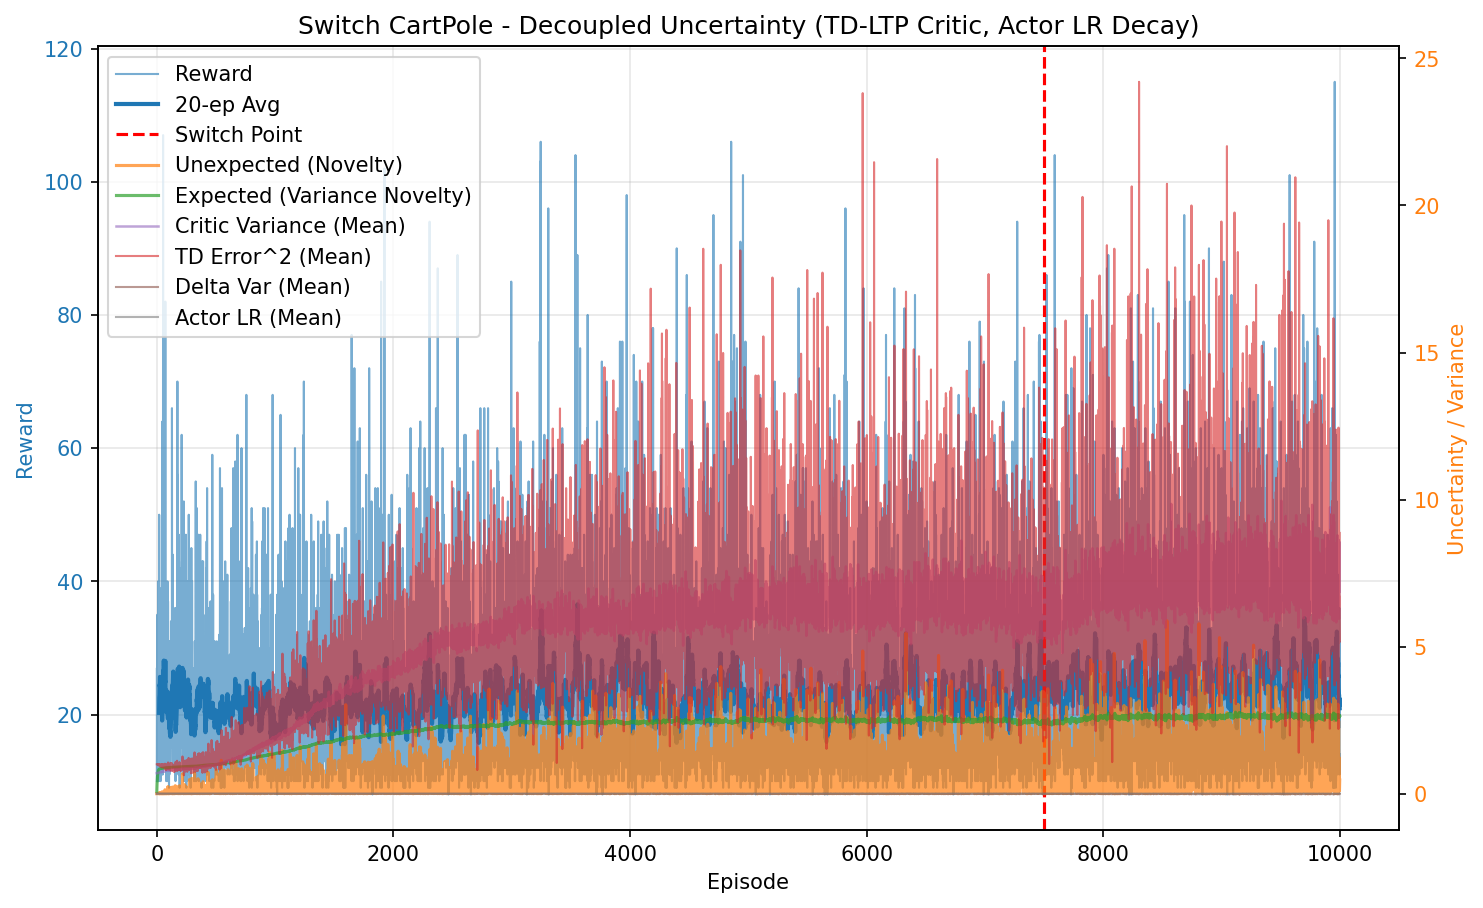

The file beside this chart, header and first rows:
episode, reward, unexpected_uncertainty, expected_uncertainty, mean_variance, mean_td_error_sq, mean_delta_var, mean_actor_lr, mean_abs_td
0, 10.0, 1.6021719614102046e-05, 0.07963, 0.6936, 0.9982, 2.8000750616924675e-05, 1.0000000002926969e-05, 0.9991
1, 27.0, 0.000102, 0.2588, 0.6945, 0.999, 2.7909775712589357e-05, 1.0000000009694152e-05, 0.9995
2, 16.0, 1.6144431071877063e-05, 0.3442, 0.6958, 0.9979, 2.758257924106342e-05, 1.0000000017473679e-05, 0.999
3, 11.0, 1.386796069324765e-06, 0.3956, 0.6966, 0.9952, 2.7189184658280105e-05, 1.0000000023400861e-05, 0.9976
4, 10.0, 1.4890609409928046e-07, 0.4376, 0.6969, 0.9931, 2.694799538518591e-05, 1.0000000028633441e-05, 0.9965
5, 35.0, 0.000168, 0.5556, 0.6981, 0.998, 2.7170093127707595e-05, 1.000000004150839e-05, 0.999
6, 15.0, 5.91152845634032e-06, 0.5949, 0.6998, 0.9929, 2.6429265113351896e-05, 1.0000000057201698e-05, 0.9964
7, 10.0, 6.347455347338763e-07, 0.618, 0.7002, 0.9925, 2.6332345749243266e-05, 1.0000000065427111e-05, 0.9962
8, 21.0, 1.707299321086392e-05, 0.6598, 0.7016, 0.9941, 2.6221718755923765e-05, 1.0000000075653228e-05, 0.997
9, 18.0, 0.002544, 0.6893, 0.7025, 0.9974, 2.6366769420832506e-05, 1.000000008826401e-05, 0.9986
10, 26.0, 0.0003362, 0.7238, 0.704, 0.9915, 2.5580947614018845e-05, 1.0000000101702246e-05, 0.9956
11, 40.0, 0.0003747, 0.7623, 0.7059, 0.9914, 2.527841834134311e-05, 1.0000000119660842e-05, 0.9955
12, 16.0, 1.0548160158216982e-05, 0.774, 0.7077, 0.9712, 2.32602642837288e-05, 1.0000000132829285e-05, 0.9853
13, 21.0, 9.062921688213736e-05, 0.7868, 0.7081, 0.9895, 2.4768981718373793e-05, 1.0000000140226537e-05, 0.9945
14, 21.0, 0.003211, 0.7974, 0.7093, 0.9909, 2.468508664850277e-05, 1.0000000147575886e-05, 0.9951
15, 30.0, 0.01135, 0.8091, 0.7099, 0.9992, 2.5323532447831557e-05, 1.0000000155065684e-05, 0.9993
16, 10.0, 0.001219, 0.8124, 0.7113, 0.9593, 2.1740218538473852e-05, 1.0000000160054093e-05, 0.979
17, 23.0, 0.0006305, 0.8191, 0.714, 0.9854, 2.3583436169613246e-05, 1.0000000163609219e-05, 0.992
18, 23.0, 3.7219906477472996e-06, 0.8246, 0.7156, 0.9702, 2.205299434633003e-05, 1.0000000167994107e-05, 0.9844
19, 22.0, 0.0005845, 0.8288, 0.715, 0.9789, 2.2837576142484075e-05, 1.0000000171594329e-05, 0.9889
20, 50.0, 0.005252, 0.836, 0.7176, 0.9823, 2.265852452743561e-05, 1.000000017610279e-05, 0.9907
21, 34.0, 0.02683, 0.8394, 0.7191, 0.9923, 2.336548539408957e-05, 1.0000000179987767e-05, 0.9955
22, 19.0, 0.003666, 0.8411, 0.7205, 0.9787, 2.213791500945931e-05, 1.000000018188839e-05, 0.9882
23, 17.0, 8.25592145394422e-05, 0.8423, 0.7214, 0.9652, 2.1008949983482507e-05, 1.0000000183047687e-05, 0.9813
24, 39.0, 0.005178, 0.8451, 0.7241, 0.975, 2.132763293143494e-05, 1.0000000184701208e-05, 0.9864
25, 29.0, 0.008059, 0.8467, 0.7256, 0.9815, 2.157352506914219e-05, 1.0000000186353582e-05, 0.9896
26, 16.0, 0.0002268, 0.8477, 0.7279, 0.9527, 1.9111278536714994e-05, 1.0000000187301042e-05, 0.9746
27, 38.0, 0.03885, 0.8491, 0.7265, 0.9924, 2.2365331948895838e-05, 1.0000000188315242e-05, 0.995
28, 18.0, 0.0006999, 0.85, 0.7297, 0.9352, 1.7606964340234654e-05, 1.0000000189155026e-05, 0.9655
29, 20.0, 8.069192088259102e-06, 0.8505, 0.7276, 0.9527, 1.9132309766574573e-05, 1.0000000189757832e-05, 0.9747
30, 18.0, 1.4536164192745872e-07, 0.8512, 0.7307, 0.9452, 1.811660130583661e-05, 1.0000000190210443e-05, 0.9708
31, 14.0, 6.393072621274093e-09, 0.8516, 0.7305, 0.958, 1.939056561106991e-05, 1.0000000190660419e-05, 0.9767
32, 10.0, 6.864509457331309e-10, 0.852, 0.7311, 0.9181, 1.6653833786905744e-05, 1.0000000190957251e-05, 0.9555
33, 22.0, 0.001231, 0.8528, 0.7332, 0.9733, 2.0228310773100555e-05, 1.0000000191361759e-05, 0.9844
34, 23.0, 0.01211, 0.8535, 0.7332, 0.983, 2.1139315034569495e-05, 1.0000000191980013e-05, 0.9889
35, 25.0, 0.03068, 0.8543, 0.7351, 0.9802, 2.0371918934822305e-05, 1.0000000192596087e-05, 0.9882
36, 13.0, 0.002982, 0.8545, 0.7327, 0.9578, 1.9424657774609106e-05, 1.0000000193024766e-05, 0.9758
37, 17.0, 0.002229, 0.855, 0.7357, 0.9643, 1.9134316359003498e-05, 1.0000000193286541e-05, 0.9798
38, 15.0, 0.02689, 0.8554, 0.7358, 0.9886, 2.1490218066245602e-05, 1.0000000193591534e-05, 0.991
39, 32.0, 0.04653, 0.8566, 0.7393, 1.002, 2.1706694857229435e-05, 1.0000000194177937e-05, 0.9985
40, 24.0, 0.0002197, 0.857, 0.7372, 0.9507, 1.7885319456710345e-05, 1.0000000194886244e-05, 0.973
41, 18.0, 3.958509025687315e-06, 0.8576, 0.7415, 0.9444, 1.7422360242666633e-05, 1.0000000195256902e-05, 0.9685
42, 11.0, 3.40033336124957e-07, 0.858, 0.7416, 0.9515, 1.9530799989347808e-05, 1.0000000195603305e-05, 0.9685
43, 23.0, 0.04016, 0.8588, 0.7429, 0.9941, 2.0688250619702457e-05, 1.0000000196034758e-05, 0.994
44, 13.0, 0.002208, 0.8593, 0.7454, 0.8899, 1.3234056881982096e-05, 1.000000019655596e-05, 0.9395
45, 12.0, 0.0001517, 0.8595, 0.7415, 0.9529, 1.835640513447147e-05, 1.0000000196909543e-05, 0.9717
46, 37.0, 0.0433, 0.8607, 0.7456, 0.9833, 1.9471377199750788e-05, 1.000000019742593e-05, 0.9888
47, 64.0, 0.06245, 0.8617, 0.7452, 0.9856, 1.935489148087674e-05, 1.0000000198768886e-05, 0.9908
48, 24.0, 0.007146, 0.8626, 0.7504, 0.9507, 1.6497412934400478e-05, 1.0000000199095895e-05, 0.9717
49, 24.0, 0.001418, 0.8635, 0.7512, 0.9425, 1.5667879065205835e-05, 1.0000000199793528e-05, 0.9677
50, 11.0, 0.01436, 0.8633, 0.7439, 0.9835, 2.1309860299261658e-05, 1.0000000200179479e-05, 0.9843
51, 20.0, 0.0006224, 0.864, 0.7515, 0.9413, 1.627417504237337e-05, 1.000000020031784e-05, 0.9653
52, 17.0, 1.4015565574606378e-05, 0.8646, 0.7532, 0.9495, 1.6190446317615677e-05, 1.0000000200772464e-05, 0.9698
53, 107.0, 0.01334, 0.8653, 0.7506, 0.9872, 1.86645935134056e-05, 1.0000000201911112e-05, 0.9914
54, 24.0, 0.003266, 0.8661, 0.7551, 0.9431, 1.5585597561960713e-05, 1.000000020203762e-05, 0.9668
55, 13.0, 0.0008248, 0.8665, 0.756, 0.9417, 1.6290171946918565e-05, 1.0000000202399313e-05, 0.9621
56, 23.0, 0.04907, 0.8675, 0.7597, 0.9681, 1.7005858148327766e-05, 1.0000000202908166e-05, 0.9784
57, 27.0, 0.01252, 0.869, 0.7643, 0.9437, 1.5134236123008547e-05, 1.0000000203898787e-05, 0.9652
58, 29.0, 0.04808, 0.8691, 0.7561, 0.9943, 1.892350914201581e-05, 1.0000000204854306e-05, 0.9922
59, 41.0, 0.0007972, 0.8716, 0.769, 0.9284, 1.3444836073587353e-05, 1.0000000205778636e-05, 0.9582
... 9,940 more rows
